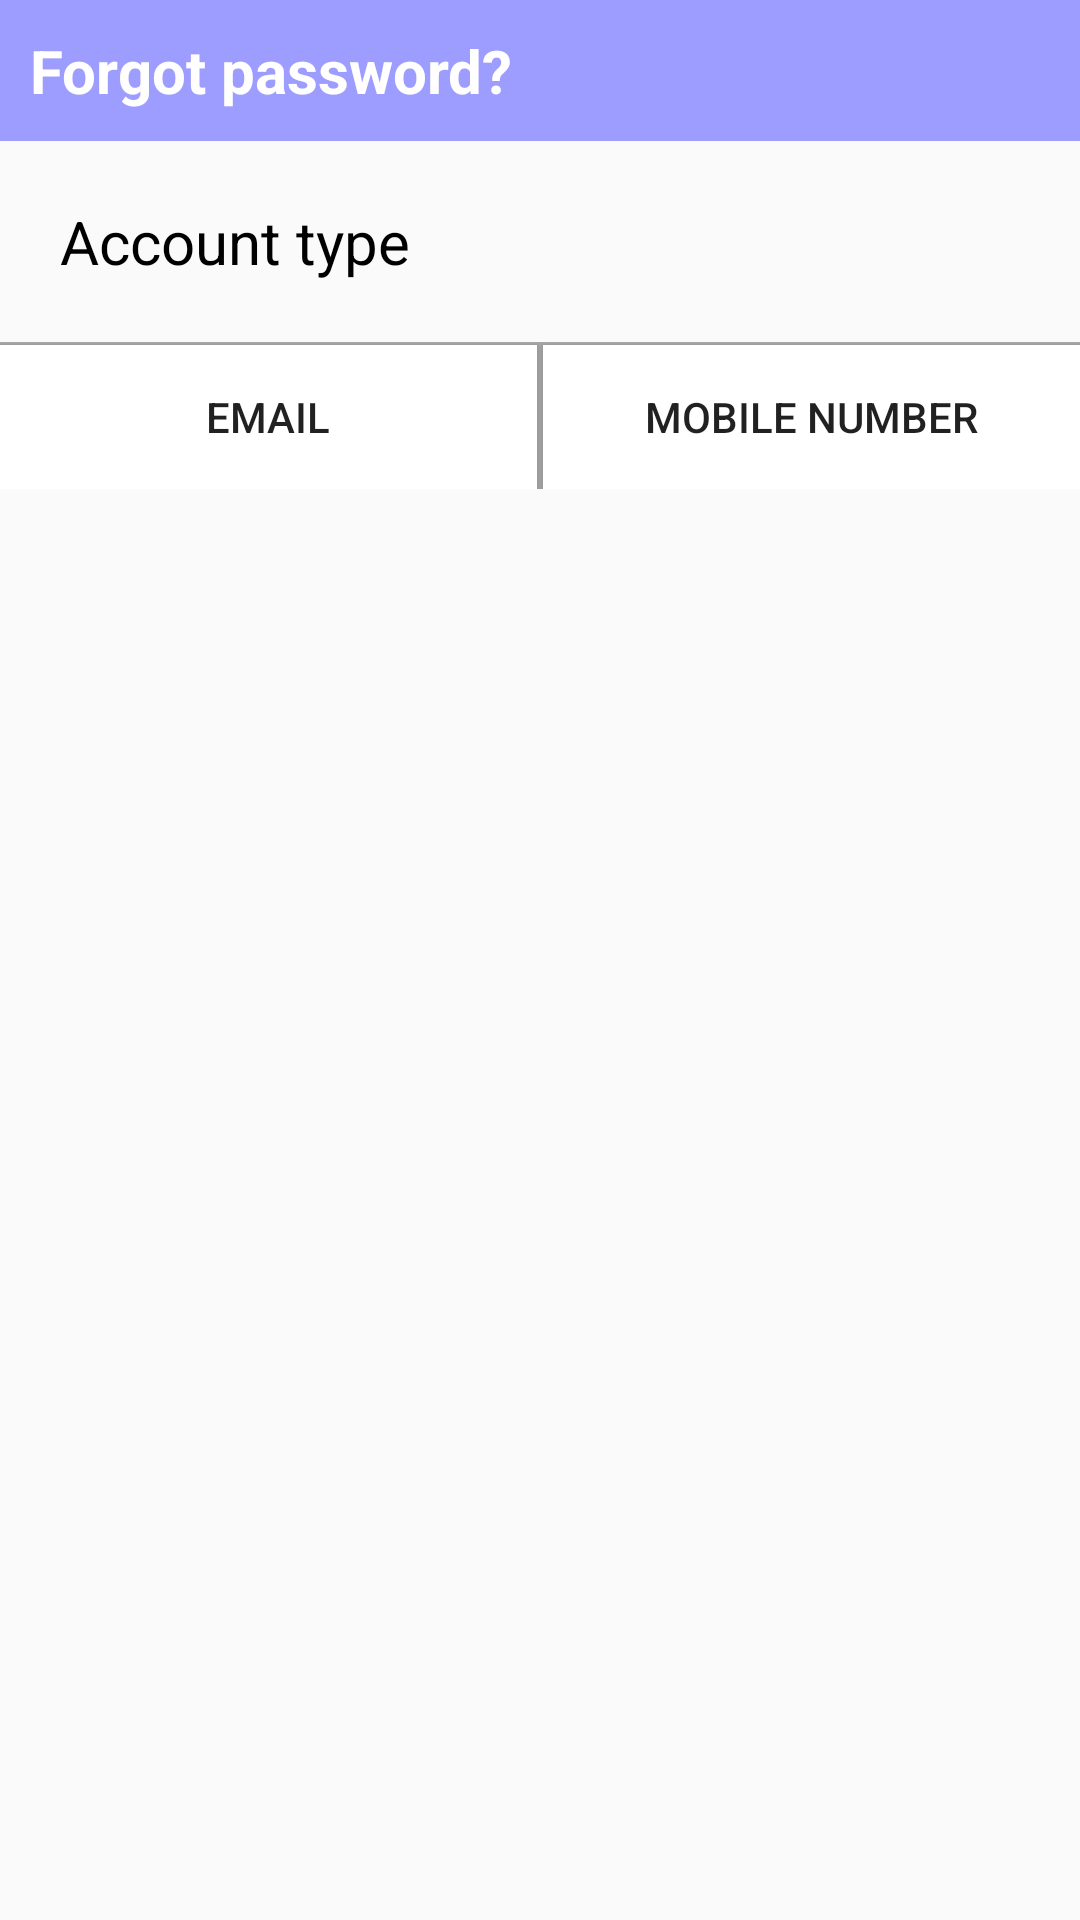

This screen was rendered from an Android layout file. Write that file and the resources it references.
<!-- AndroidManifest.xml: application theme AppTheme -->
<!-- res/layout/layout_forgot_pass.xml -->
<?xml version="1.0" encoding="utf-8"?>
<LinearLayout xmlns:android="http://schemas.android.com/apk/res/android"
    android:orientation="vertical" android:layout_width="match_parent"
    android:layout_height="match_parent">


    <TextView
        android:layout_width="match_parent"
        android:layout_height="wrap_content"
        android:text="Forgot password?"
        android:textSize="20sp"
        android:textStyle="bold"
        android:textColor="#FFFFFF"
        android:background="#9d9dff"
        android:padding="10dp"
        />
    <TextView
        android:layout_width="match_parent"
        android:layout_height="wrap_content"
        android:gravity="center_vertical"
        android:textSize="20sp"
        android:padding="20dp"
        android:textColor="@android:color/black"
        android:text="Account type"

        />
    <LinearLayout
        android:layout_width="match_parent"
        android:layout_height="wrap_content"
        android:background="@android:color/darker_gray"
        android:id="@+id/llUpload"
        >
        <Button
            android:layout_width="0dp"
            android:layout_height="wrap_content"
            android:text="Email"
            android:layout_weight="1"
            android:background="#FFFFFF"
            android:layout_marginRight="1dp"
            android:layout_marginTop="1dp"
            android:id="@+id/btnEmail"
            />
        <Button
            android:layout_width="0dp"
            android:layout_height="wrap_content"
            android:text="Mobile number"
            android:layout_weight="1"
            android:background="#FFFFFF"
            android:layout_marginLeft="1dp"
            android:layout_marginTop="1dp"
            android:id="@+id/btnMobileNumber"

            />
    </LinearLayout>

</LinearLayout>
<!-- resources referenced by this layout -->
<resources>
  <style name="AppTheme" parent="Theme.AppCompat.Light.DarkActionBar">
          
          <item name="colorPrimary">@color/colorPrimary</item>
          <item name="colorPrimaryDark">@color/colorPrimaryDark</item>
          <item name="colorAccent">@color/colorAccent</item>
      </style>
  <!-- not gathered from this repository: default colours our renderer supplied (Android Studio template values) -->
  <color name="colorPrimary">#FF6200EE</color>
  <color name="colorPrimaryDark">#FF3700B3</color>
  <color name="colorAccent">#FF03DAC5</color>
</resources>
